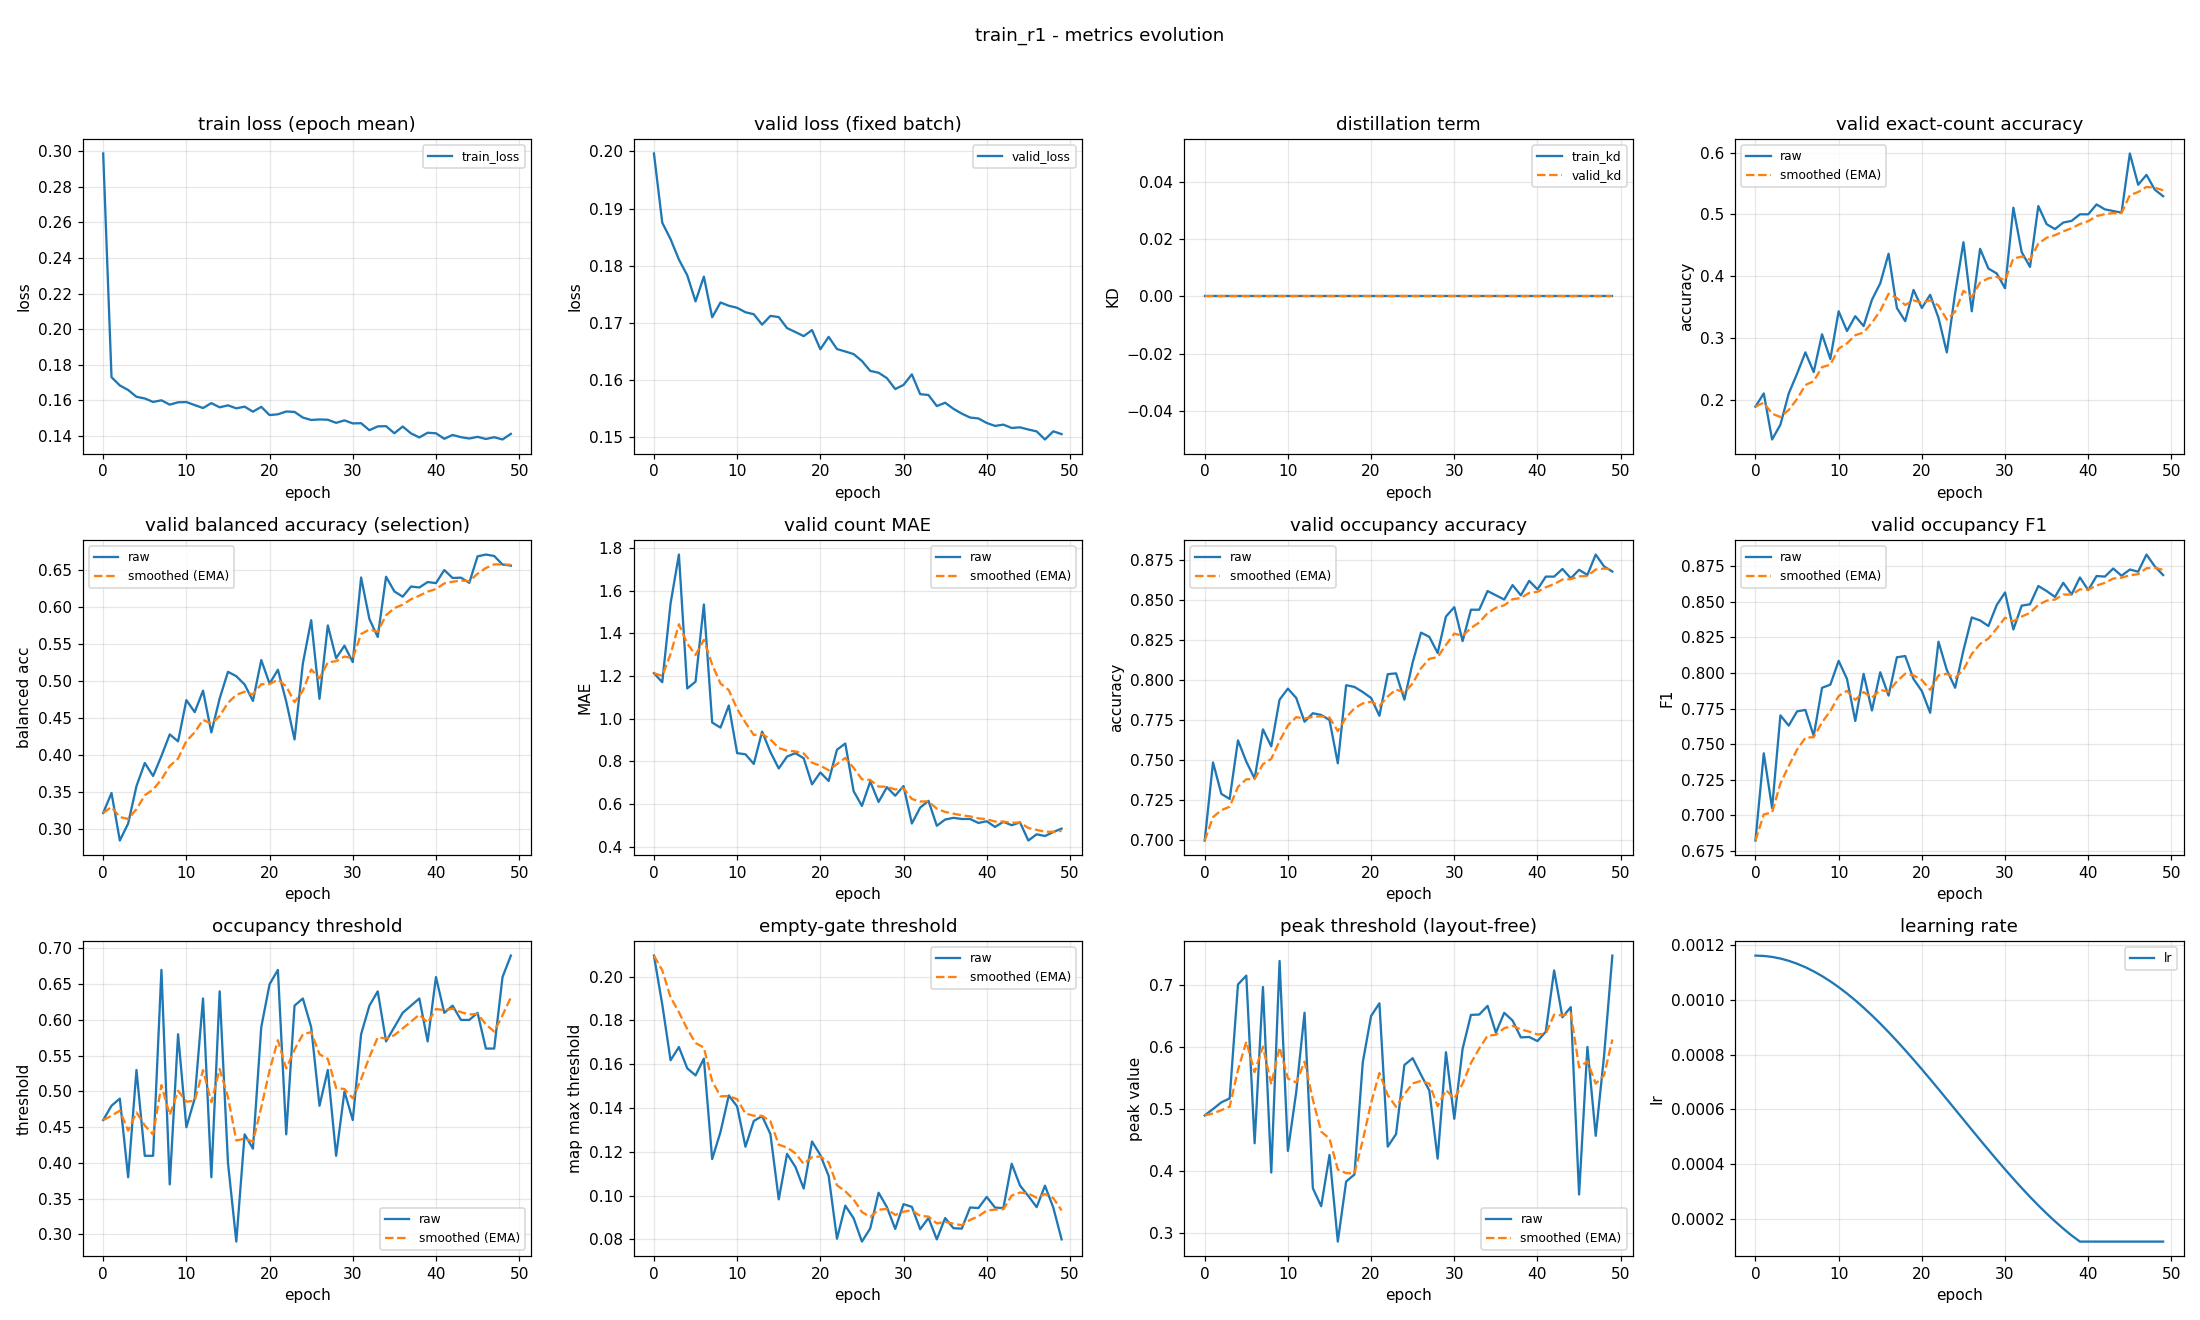

Data behind this chart, as committed beside it:
epoch, train_loss, valid_loss, train_kd, valid_kd, valid_accuracy, valid_accuracy_smoothed, valid_balanced_accuracy, valid_balanced_accuracy_smoothed, valid_mae, valid_mae_smoothed, valid_occupancy_accuracy, valid_occupancy_accuracy_smoothed, valid_occupancy_f1, valid_occupancy_f1_smoothed, valid_occupancy_threshold, valid_occupancy_threshold_smoothed, valid_empty_threshold, valid_empty_threshold_smoothed, valid_peak_threshold, valid_peak_threshold_smoothed, learning_rate
0, 0.2987, 0.1996, 0.0, 0.0, 0.1888, 0.1888, 0.3221, 0.3221, 1.213, 1.213, 0.6995, 0.6995, 0.6824, 0.6824, 0.46, 0.46, 0.2096, 0.2096, 0.4902, 0.4902, 0.001163
1, 0.1731, 0.1875, 0.0, 0.0, 0.2101, 0.1952, 0.3491, 0.3302, 1.17, 1.2, 0.7484, 0.7141, 0.7436, 0.7008, 0.48, 0.466, 0.1873, 0.2029, 0.5005, 0.4933, 0.001161
2, 0.1684, 0.1846, 0.0, 0.0, 0.1356, 0.1773, 0.2848, 0.3166, 1.54, 1.302, 0.7287, 0.7185, 0.7052, 0.7021, 0.49, 0.4732, 0.1618, 0.1906, 0.5112, 0.4987, 0.001158
3, 0.1659, 0.1811, 0.0, 0.0, 0.1596, 0.172, 0.3078, 0.314, 1.769, 1.442, 0.7255, 0.7206, 0.7703, 0.7225, 0.38, 0.4452, 0.1679, 0.1838, 0.5175, 0.5043, 0.001152
4, 0.162, 0.1784, 0.0, 0.0, 0.2101, 0.1834, 0.3583, 0.3273, 1.141, 1.352, 0.7622, 0.7331, 0.7631, 0.7347, 0.53, 0.4707, 0.1582, 0.1761, 0.7016, 0.5635, 0.001144
5, 0.1611, 0.1738, 0.0, 0.0, 0.242, 0.201, 0.3896, 0.346, 1.173, 1.298, 0.7489, 0.7379, 0.7731, 0.7462, 0.41, 0.4525, 0.1549, 0.1697, 0.7158, 0.6092, 0.001133
6, 0.1592, 0.1781, 0.0, 0.0, 0.2766, 0.2237, 0.372, 0.3538, 1.535, 1.369, 0.7383, 0.738, 0.7741, 0.7546, 0.41, 0.4397, 0.1626, 0.1676, 0.4452, 0.56, 0.00112
7, 0.1601, 0.171, 0.0, 0.0, 0.2447, 0.23, 0.3991, 0.3674, 0.9814, 1.253, 0.7691, 0.7473, 0.7559, 0.755, 0.67, 0.5088, 0.1167, 0.1523, 0.6975, 0.6012, 0.001105
8, 0.1576, 0.1736, 0.0, 0.0, 0.3059, 0.2527, 0.4282, 0.3856, 0.9574, 1.164, 0.7585, 0.7507, 0.7896, 0.7654, 0.37, 0.4672, 0.1291, 0.1453, 0.3979, 0.5402, 0.001088
9, 0.159, 0.173, 0.0, 0.0, 0.266, 0.2567, 0.4189, 0.3956, 1.061, 1.133, 0.7878, 0.7618, 0.7919, 0.7733, 0.58, 0.501, 0.1458, 0.1455, 0.7395, 0.6, 0.001069
10, 0.1591, 0.1727, 0.0, 0.0, 0.3431, 0.2826, 0.4746, 0.4193, 0.8378, 1.045, 0.7947, 0.7717, 0.8085, 0.7839, 0.45, 0.4857, 0.1407, 0.144, 0.4328, 0.5498, 0.001047
11, 0.1574, 0.1719, 0.0, 0.0, 0.3112, 0.2912, 0.4583, 0.431, 0.8324, 0.981, 0.7888, 0.7768, 0.7959, 0.7875, 0.49, 0.487, 0.1223, 0.1375, 0.5277, 0.5432, 0.001024
12, 0.1557, 0.1715, 0.0, 0.0, 0.3351, 0.3044, 0.4873, 0.4479, 0.7872, 0.9228, 0.7739, 0.776, 0.7664, 0.7811, 0.63, 0.5299, 0.1341, 0.1365, 0.6559, 0.577, 0.0009989
13, 0.1585, 0.1697, 0.0, 0.0, 0.3191, 0.3088, 0.4309, 0.4428, 0.9388, 0.9276, 0.7793, 0.7769, 0.7994, 0.7866, 0.38, 0.4849, 0.1363, 0.1364, 0.3726, 0.5157, 0.0009722
14, 0.1561, 0.1712, 0.0, 0.0, 0.3617, 0.3247, 0.4768, 0.453, 0.8431, 0.9023, 0.7782, 0.7773, 0.7737, 0.7828, 0.64, 0.5315, 0.1281, 0.1339, 0.3435, 0.464, 0.0009438
15, 0.1572, 0.171, 0.0, 0.0, 0.3883, 0.3438, 0.5128, 0.471, 0.766, 0.8614, 0.775, 0.7766, 0.8006, 0.7881, 0.4, 0.492, 0.09829, 0.1232, 0.4263, 0.4527, 0.0009139
16, 0.1556, 0.1691, 0.0, 0.0, 0.4362, 0.3715, 0.5069, 0.4817, 0.8218, 0.8495, 0.7479, 0.768, 0.7842, 0.7869, 0.29, 0.4314, 0.119, 0.122, 0.2864, 0.4028, 0.0008827
17, 0.1565, 0.1684, 0.0, 0.0, 0.3484, 0.3646, 0.4957, 0.4859, 0.8378, 0.846, 0.7968, 0.7766, 0.8111, 0.7942, 0.44, 0.434, 0.1131, 0.1193, 0.3834, 0.397, 0.0008502
18, 0.1537, 0.1677, 0.0, 0.0, 0.3271, 0.3533, 0.4735, 0.4822, 0.8138, 0.8363, 0.7957, 0.7824, 0.8119, 0.7995, 0.42, 0.4298, 0.1032, 0.1145, 0.3948, 0.3963, 0.0008166
19, 0.1564, 0.1688, 0.0, 0.0, 0.3777, 0.3606, 0.5287, 0.4961, 0.6915, 0.7929, 0.7926, 0.7854, 0.7958, 0.7984, 0.59, 0.4779, 0.1247, 0.1176, 0.5757, 0.4501, 0.0007821
20, 0.1518, 0.1654, 0.0, 0.0, 0.3484, 0.357, 0.4968, 0.4963, 0.7473, 0.7792, 0.7888, 0.7864, 0.7874, 0.7951, 0.65, 0.5295, 0.1185, 0.1179, 0.6507, 0.5103, 0.0007467
21, 0.1522, 0.1676, 0.0, 0.0, 0.3697, 0.3608, 0.5156, 0.5021, 0.7074, 0.7577, 0.7777, 0.7838, 0.7721, 0.7882, 0.67, 0.5716, 0.109, 0.1152, 0.6711, 0.5585, 0.0007107
22, 0.1538, 0.1654, 0.0, 0.0, 0.3324, 0.3523, 0.4727, 0.4933, 0.8537, 0.7865, 0.8037, 0.7898, 0.822, 0.7983, 0.44, 0.5322, 0.08032, 0.1047, 0.4398, 0.5229, 0.0006741
23, 0.1536, 0.165, 0.0, 0.0, 0.2766, 0.3296, 0.4215, 0.4717, 0.883, 0.8154, 0.8043, 0.7941, 0.8022, 0.7995, 0.62, 0.5585, 0.09541, 0.1019, 0.4599, 0.504, 0.0006372
24, 0.1504, 0.1646, 0.0, 0.0, 0.3723, 0.3424, 0.5241, 0.4874, 0.6596, 0.7687, 0.7878, 0.7922, 0.7897, 0.7965, 0.63, 0.58, 0.08966, 0.09825, 0.5716, 0.5243, 0.0006
25, 0.149, 0.1634, 0.0, 0.0, 0.4548, 0.3761, 0.5826, 0.516, 0.5904, 0.7152, 0.8112, 0.7979, 0.816, 0.8024, 0.59, 0.583, 0.079, 0.09248, 0.5825, 0.5417, 0.0005627
26, 0.1493, 0.1616, 0.0, 0.0, 0.3431, 0.3662, 0.4763, 0.5041, 0.7048, 0.7121, 0.8298, 0.8075, 0.839, 0.8134, 0.48, 0.5521, 0.08503, 0.09024, 0.5557, 0.5459, 0.0005255
27, 0.1492, 0.1613, 0.0, 0.0, 0.4441, 0.3896, 0.5755, 0.5255, 0.609, 0.6812, 0.8271, 0.8134, 0.8369, 0.8204, 0.53, 0.5455, 0.1013, 0.09357, 0.5302, 0.5412, 0.0004885
28, 0.1474, 0.1604, 0.0, 0.0, 0.4122, 0.3964, 0.5312, 0.5272, 0.6782, 0.6803, 0.817, 0.8145, 0.833, 0.8242, 0.41, 0.5048, 0.09475, 0.09392, 0.4203, 0.505, 0.000452
29, 0.1488, 0.1585, 0.0, 0.0, 0.4043, 0.3987, 0.5481, 0.5335, 0.6383, 0.6677, 0.8399, 0.8221, 0.8477, 0.8313, 0.5, 0.5034, 0.08478, 0.09118, 0.5922, 0.5311, 0.0004159
30, 0.1471, 0.1592, 0.0, 0.0, 0.3803, 0.3932, 0.526, 0.5312, 0.6835, 0.6724, 0.8457, 0.8292, 0.8566, 0.8389, 0.46, 0.4904, 0.09611, 0.09266, 0.4846, 0.5172, 0.0003806
31, 0.1472, 0.161, 0.0, 0.0, 0.5106, 0.4284, 0.6403, 0.5639, 0.508, 0.6231, 0.8245, 0.8278, 0.8306, 0.8364, 0.58, 0.5173, 0.09486, 0.09332, 0.5978, 0.5414, 0.000346
32, 0.1433, 0.1576, 0.0, 0.0, 0.4388, 0.4316, 0.5841, 0.57, 0.5824, 0.6109, 0.8441, 0.8327, 0.8473, 0.8397, 0.62, 0.5481, 0.08463, 0.09071, 0.6524, 0.5747, 0.0003124
33, 0.1454, 0.1574, 0.0, 0.0, 0.4149, 0.4266, 0.5599, 0.567, 0.6144, 0.6119, 0.8441, 0.8361, 0.8483, 0.8422, 0.64, 0.5757, 0.08977, 0.09043, 0.653, 0.5982, 0.00028
34, 0.1456, 0.1555, 0.0, 0.0, 0.5133, 0.4526, 0.6413, 0.5893, 0.4973, 0.5776, 0.8559, 0.842, 0.8611, 0.8479, 0.57, 0.574, 0.08001, 0.08731, 0.667, 0.6188, 0.0002487
35, 0.1416, 0.1561, 0.0, 0.0, 0.484, 0.462, 0.6215, 0.5989, 0.5266, 0.5623, 0.8532, 0.8454, 0.8576, 0.8508, 0.59, 0.5788, 0.08975, 0.08804, 0.6236, 0.6203, 0.0002189
36, 0.1454, 0.155, 0.0, 0.0, 0.4761, 0.4662, 0.6144, 0.6036, 0.5346, 0.554, 0.8505, 0.8469, 0.8534, 0.8516, 0.61, 0.5881, 0.08511, 0.08716, 0.6558, 0.6309, 0.0001905
37, 0.1415, 0.1542, 0.0, 0.0, 0.4867, 0.4724, 0.6281, 0.6109, 0.5293, 0.5465, 0.8596, 0.8507, 0.8634, 0.8551, 0.62, 0.5977, 0.08492, 0.08649, 0.6434, 0.6347, 0.0001637
38, 0.1392, 0.1535, 0.0, 0.0, 0.4894, 0.4775, 0.6268, 0.6157, 0.5293, 0.5414, 0.8532, 0.8515, 0.8552, 0.8551, 0.63, 0.6074, 0.09457, 0.08892, 0.6161, 0.6291, 0.0001387
39, 0.1419, 0.1533, 0.0, 0.0, 0.5, 0.4842, 0.6341, 0.6212, 0.5106, 0.5321, 0.8622, 0.8547, 0.8671, 0.8587, 0.57, 0.5962, 0.09432, 0.09054, 0.6168, 0.6254, 0.0001163
40, 0.1415, 0.1525, 0.0, 0.0, 0.5, 0.489, 0.6327, 0.6247, 0.5186, 0.5281, 0.8569, 0.8554, 0.8582, 0.8586, 0.66, 0.6153, 0.09939, 0.09319, 0.6102, 0.6208, 0.0001163
41, 0.1385, 0.152, 0.0, 0.0, 0.516, 0.4971, 0.6504, 0.6324, 0.492, 0.5173, 0.8649, 0.8582, 0.8681, 0.8614, 0.61, 0.6137, 0.09453, 0.09359, 0.6253, 0.6222, 0.0001163
42, 0.1406, 0.1522, 0.0, 0.0, 0.508, 0.5003, 0.6396, 0.6345, 0.516, 0.5169, 0.8649, 0.8602, 0.8677, 0.8633, 0.62, 0.6156, 0.09429, 0.0938, 0.7242, 0.6528, 0.0001163
43, 0.1394, 0.1517, 0.0, 0.0, 0.5053, 0.5018, 0.6401, 0.6362, 0.5, 0.5118, 0.8697, 0.8631, 0.8734, 0.8663, 0.6, 0.6109, 0.1146, 0.1, 0.6486, 0.6515, 0.0001163
44, 0.1386, 0.1518, 0.0, 0.0, 0.5027, 0.5021, 0.6331, 0.6353, 0.5133, 0.5123, 0.8638, 0.8633, 0.8683, 0.8669, 0.6, 0.6076, 0.1046, 0.1014, 0.665, 0.6556, 0.0001163
45, 0.1396, 0.1514, 0.0, 0.0, 0.5984, 0.531, 0.6689, 0.6453, 0.4282, 0.487, 0.8691, 0.865, 0.8727, 0.8687, 0.61, 0.6084, 0.09983, 0.1009, 0.3624, 0.5676, 0.0001163
46, 0.1384, 0.1511, 0.0, 0.0, 0.5479, 0.536, 0.6713, 0.6531, 0.4574, 0.4782, 0.866, 0.8653, 0.8712, 0.8694, 0.56, 0.5938, 0.09472, 0.09907, 0.6007, 0.5776, 0.0001163
47, 0.1393, 0.1496, 0.0, 0.0, 0.5638, 0.5444, 0.6693, 0.658, 0.4495, 0.4696, 0.8787, 0.8693, 0.8832, 0.8735, 0.56, 0.5837, 0.1045, 0.1007, 0.4571, 0.5414, 0.0001163
48, 0.1381, 0.1511, 0.0, 0.0, 0.5399, 0.543, 0.6578, 0.6579, 0.4681, 0.4691, 0.8713, 0.8699, 0.8749, 0.8739, 0.66, 0.6066, 0.09454, 0.09886, 0.5857, 0.5547, 0.0001163
49, 0.1412, 0.1506, 0.0, 0.0, 0.5293, 0.5389, 0.6564, 0.6575, 0.484, 0.4736, 0.8681, 0.8694, 0.8688, 0.8724, 0.69, 0.6316, 0.08002, 0.09321, 0.7482, 0.6128, 0.0001163
